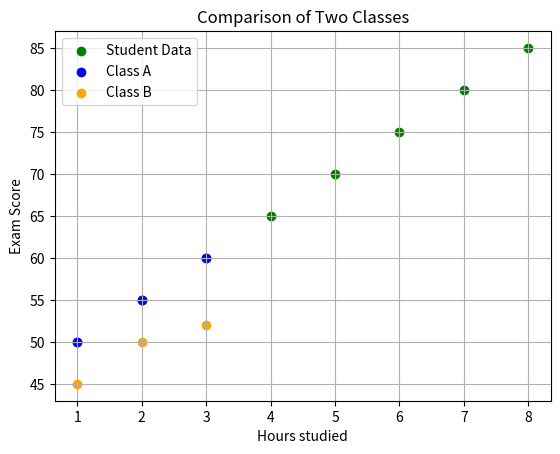

Reproduce this figure in Python.
# plt.scatter(x, y, color='color_nmae', marker='marker-style', label='label name')
import matplotlib.pyplot as plt

hours_studies = [1,2,3,4,5,6,7,8]
exam_scores = [50, 55, 60, 65, 70, 75, 80, 85]

# scatter plot
plt.scatter(hours_studies, exam_scores, color='green', marker='o', label='Student Data')

plt.xlabel('Hours studied')
plt.ylabel('Exam Score')
plt.title('Relationship Between Study time and Exam Score')
plt.legend()
plt.grid(True)



# Two classes
# plt.scatter(x, y, color='color_nmae', marker='marker-style', label='label name')

# scatter plot
plt.scatter([1,2,3], [50, 55, 60], color='blue', label='Class A') #g1
plt.scatter([1,2,3], [45, 50, 52], color='orange', label='Class B') #g1

plt.xlabel('Hours studied')
plt.ylabel('Exam Score')
plt.title('Comparison of Two Classes')
plt.legend()
plt.grid(True)
